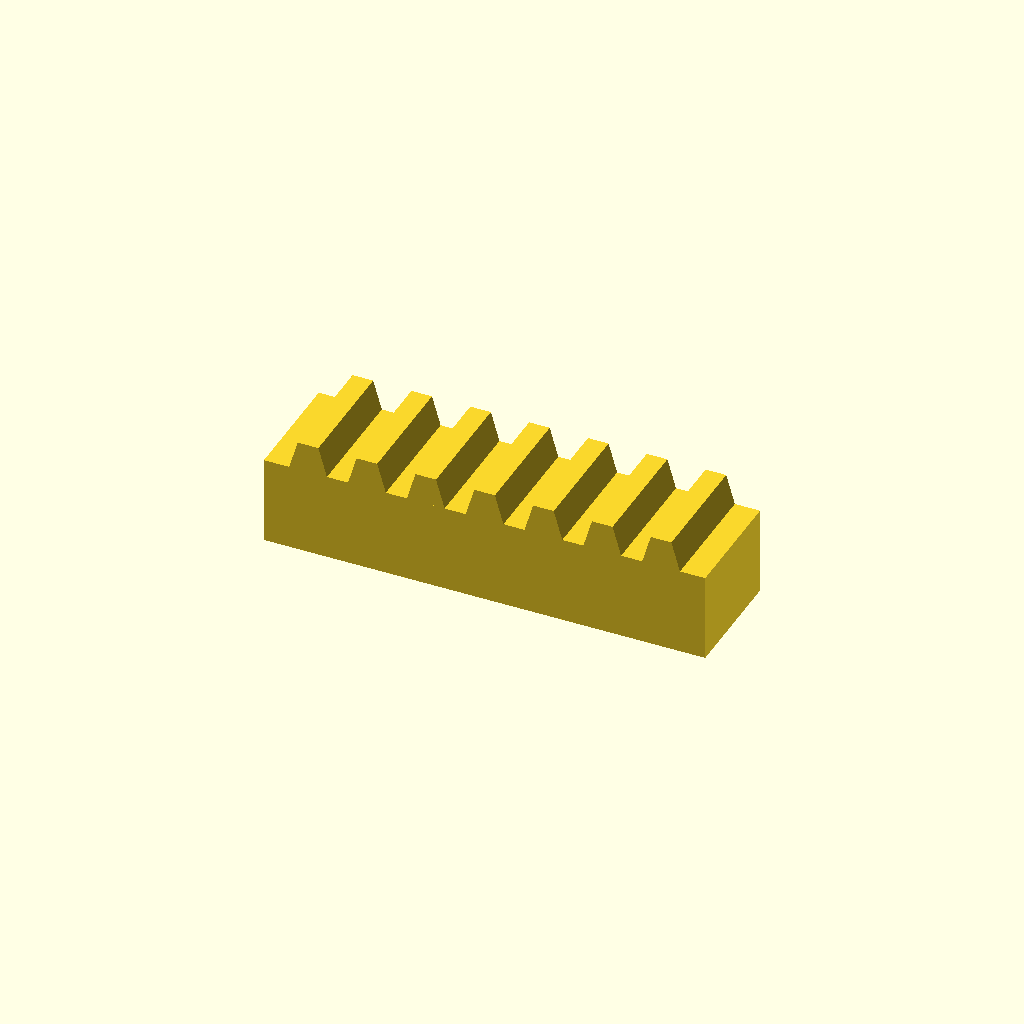
Cell 1: rendered with the file's own defaults.
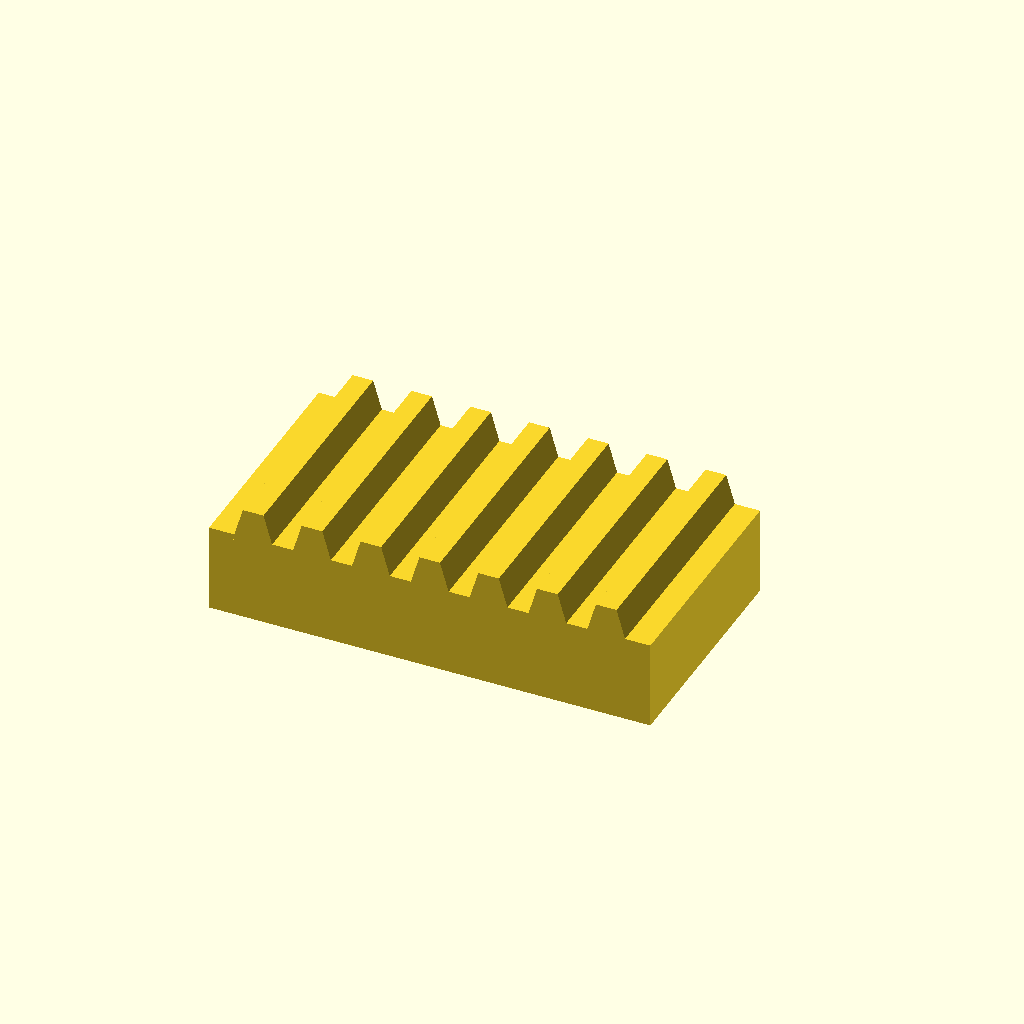
Cell 2 — bar_w set to 40, the other parameters unchanged.
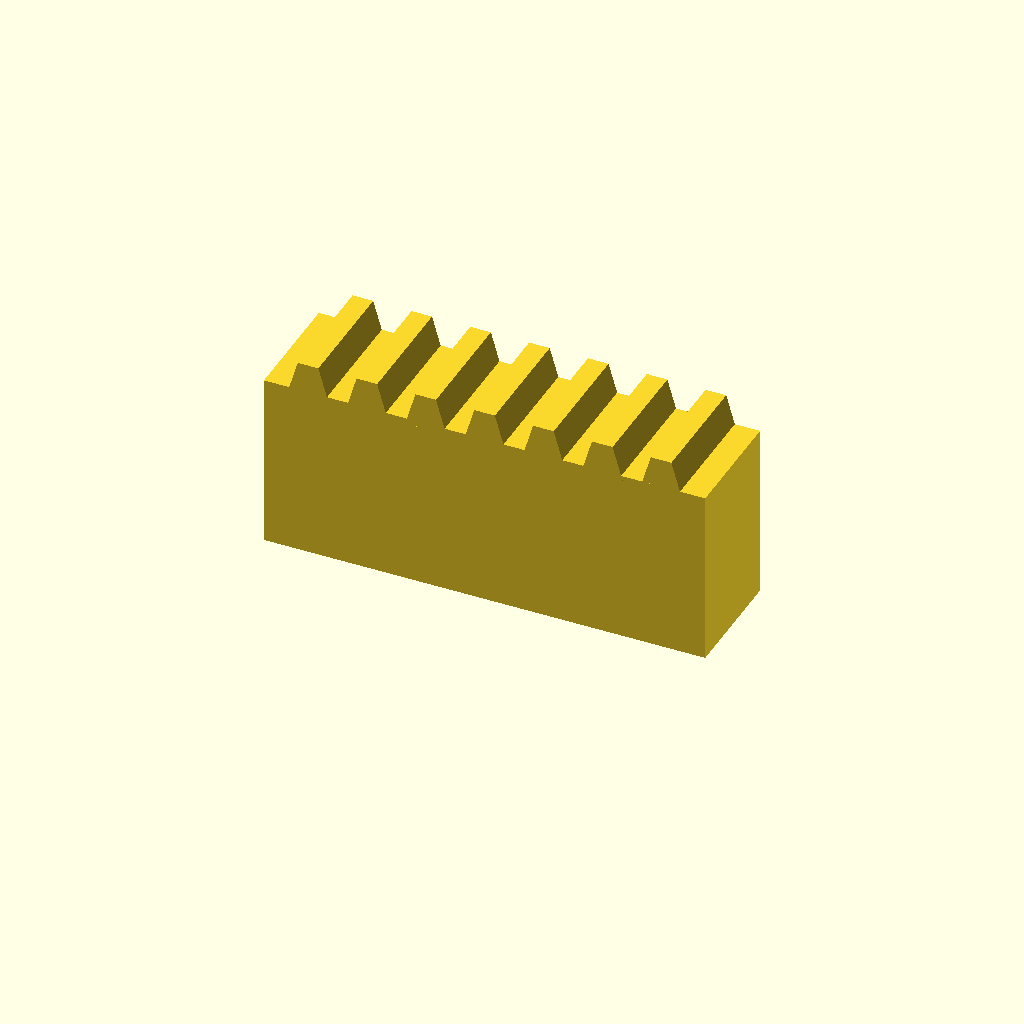
Cell 3: the same model with bar_h = 30.
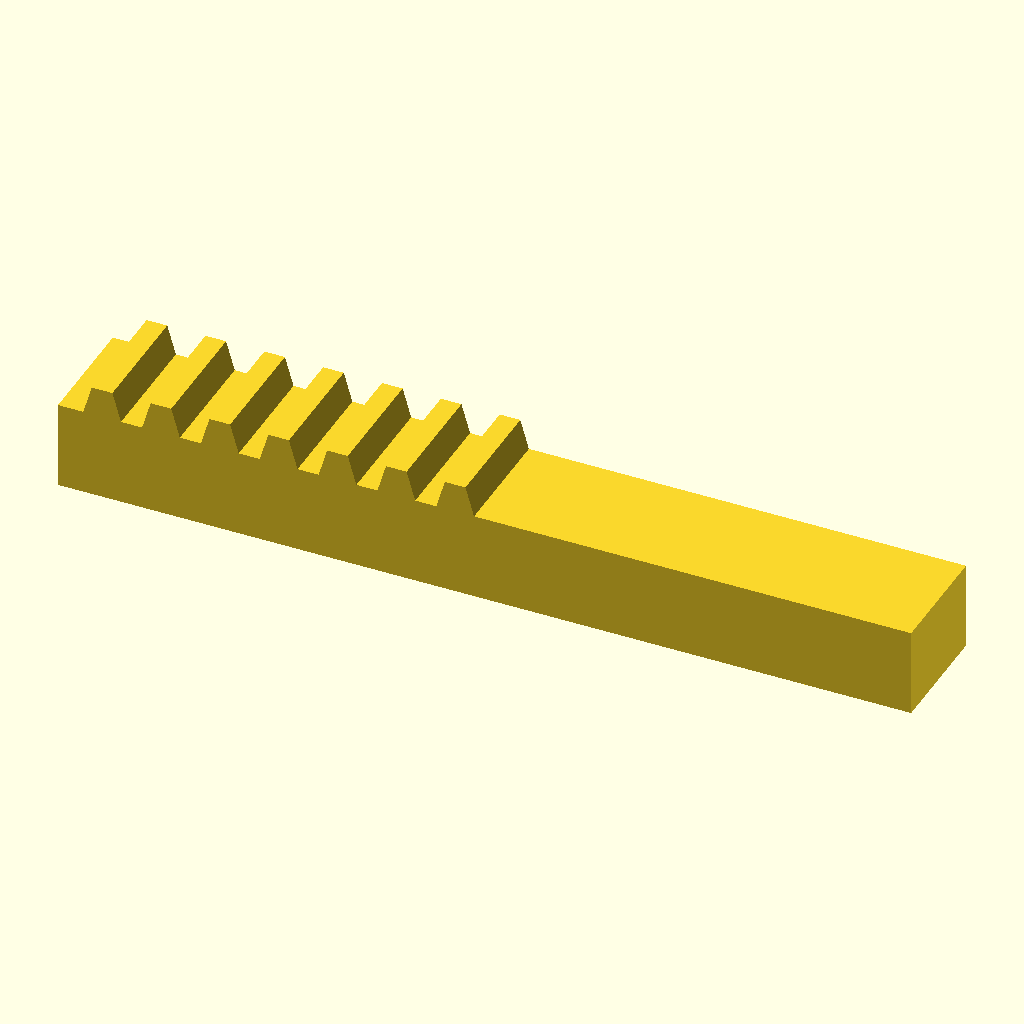
Cell 4 — teeth set to 14, the other parameters unchanged.
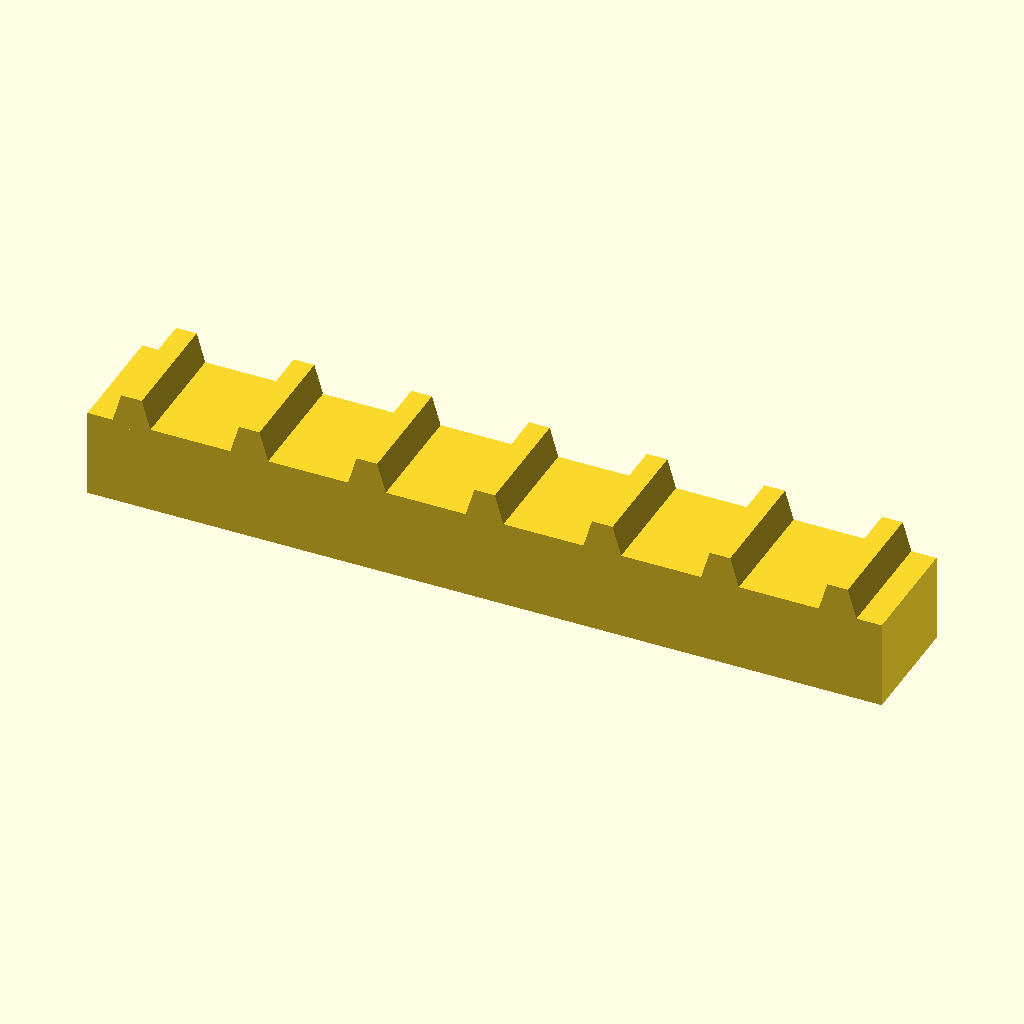
Cell 5 — pitch set to 20, the other parameters unchanged.
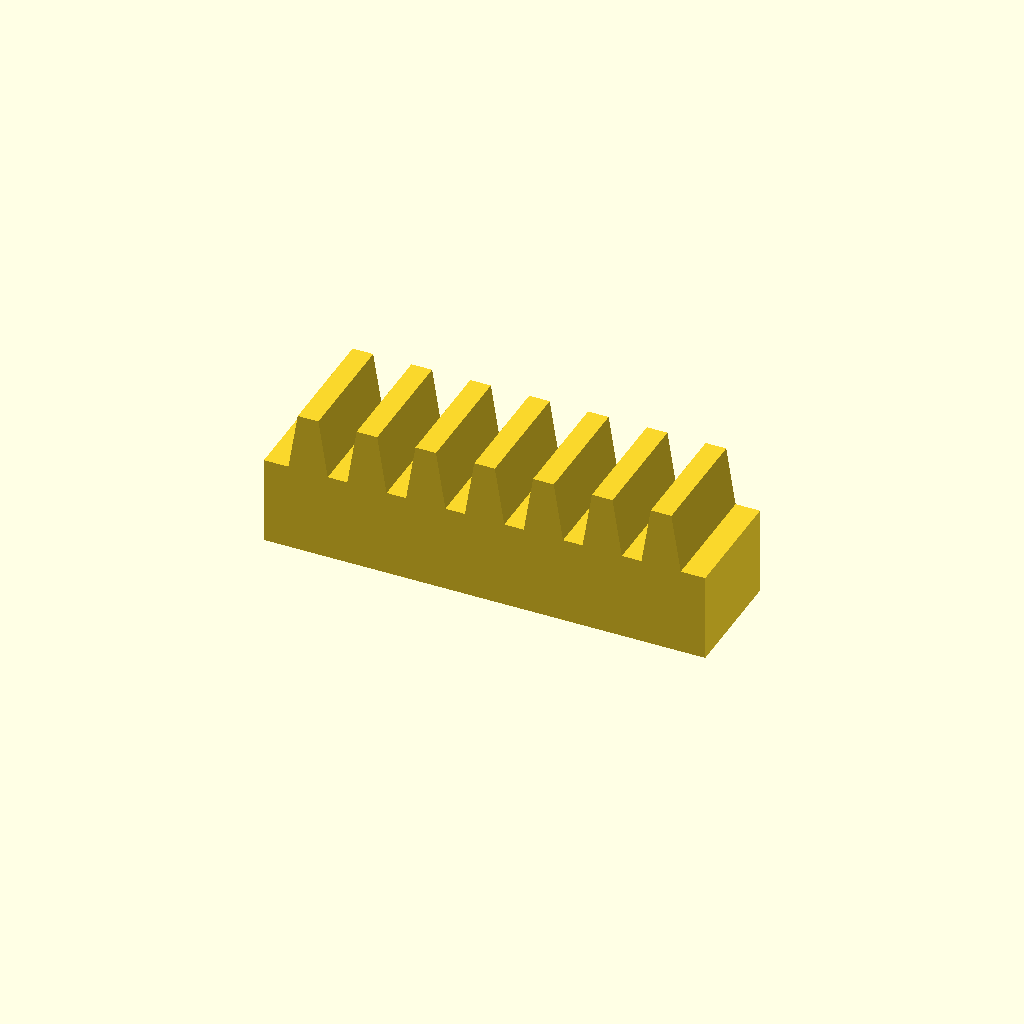
Cell 6 — tooth_h set to 10, the other parameters unchanged.
All cells are drawn from one camera (rotation 55°, 0°, 25°, orthographic, colour scheme Cornfield), so only the parameter changes between them.
Source of the model, optional_data/data/place1/rackbars/part_0153.scad:
$fn = 32;

// ----------------------------------------------------------------------
// Toothed rack, 7 teeth
// 10 mm pitch, 5 mm teeth
// ----------------------------------------------------------------------

// --- parameters (mm) ---
bar_w = 20;     // bar width (Y)
bar_h = 15;     // bar height (Z)
teeth = 7;      // number of teeth
pitch = 10;     // tooth pitch
tooth_h = 5;    // tooth height above the bar
root_w = 7;     // tooth width at the root
crest_w = 3.5;  // tooth width at the crest

// --- derived feature positions (mm) ---
span = (teeth - 1) * pitch;  // = 60   distance between the outer teeth
bar_l = span + root_w + 8;   // = 75   bar length: teeth plus 4 mm at each end
tooth_x = -span / 2;         // = -30   X of the first tooth
height = bar_h + tooth_h;    // = 20   overall height
feature_centers = [
  [tooth_x + 0 * pitch, -bar_w / 2],
  [tooth_x + 1 * pitch, -bar_w / 2],
  [tooth_x + 2 * pitch, -bar_w / 2],
  [tooth_x + 3 * pitch, -bar_w / 2],
  [tooth_x + 4 * pitch, -bar_w / 2],
  [tooth_x + 5 * pitch, -bar_w / 2],
  [tooth_x + 6 * pitch, -bar_w / 2]
];   // tooth centre line, drives the tooth loop

// bar with a rack of teeth, one extruded trapezoium per centre
module rack_tooth() {
  linear_extrude(height = bar_w)
    polygon(points = [
      [0, 0],
      [root_w, 0],
      [root_w / 2 + crest_w / 2, tooth_h + 1],
      [root_w / 2 - crest_w / 2, tooth_h + 1]
    ]);
}

union() {
  translate([-bar_l / 2, -bar_w, 0]) cube([bar_l, bar_w, bar_h]);
  for (centre = feature_centers)
    translate([centre[0] - root_w / 2, 0, bar_h - 1]) rotate([90, 0, 0]) rack_tooth();
}
Customizer parameters (derived from the source; name, type, default, range or options):
bar_w: number, default 20
bar_h: number, default 15
teeth: number, default 7
pitch: number, default 10
tooth_h: number, default 5
root_w: number, default 7
crest_w: number, default 3.5
